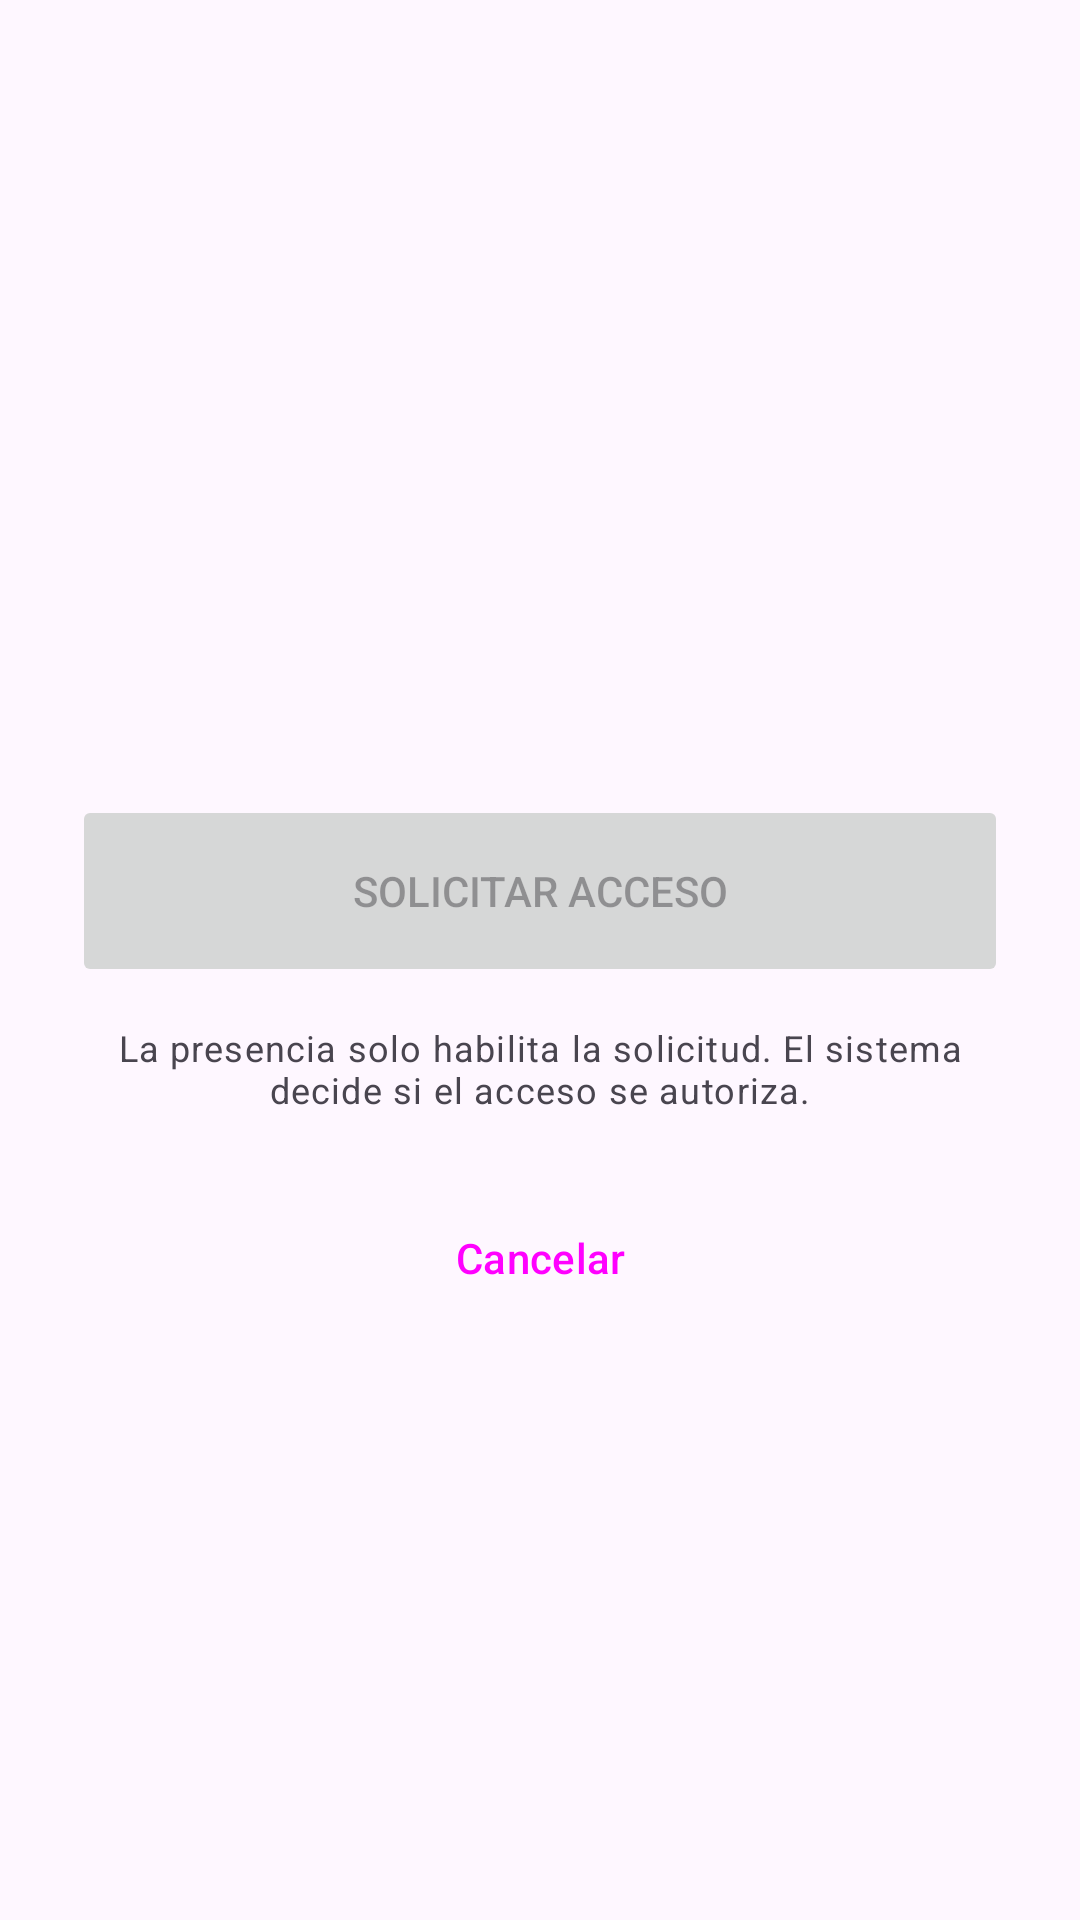

The Android layout XML behind this screen, and the referenced resources:
<!-- AndroidManifest.xml: application theme Theme.ControlAcceso -->
<!-- res/layout/activity_request.xml -->
<?xml version="1.0" encoding="utf-8"?>
<LinearLayout xmlns:android="http://schemas.android.com/apk/res/android"
    android:layout_width="match_parent"
    android:layout_height="match_parent"
    android:fitsSystemWindows="true"
    android:gravity="center_horizontal"
    android:orientation="vertical"
    android:padding="@dimen/screen_padding">

    <TextView
        android:id="@+id/greetingText"
        android:layout_width="wrap_content"
        android:layout_height="wrap_content"
        android:layout_marginTop="32dp"
        android:textAppearance="?attr/textAppearanceHeadlineMedium" />

    <TextView
        android:id="@+id/statusText"
        android:layout_width="match_parent"
        android:layout_height="wrap_content"
        android:layout_marginTop="32dp"
        android:gravity="center"
        android:minLines="3"
        android:textAppearance="?attr/textAppearanceBodyLarge" />

    <com.google.android.material.progressindicator.CircularProgressIndicator
        android:id="@+id/progress"
        android:layout_width="wrap_content"
        android:layout_height="wrap_content"
        android:layout_marginTop="8dp"
        android:indeterminate="true"
        android:visibility="invisible" />

    <Button
        android:id="@+id/requestButton"
        android:layout_width="match_parent"
        android:layout_height="wrap_content"
        android:layout_marginTop="24dp"
        android:enabled="false"
        android:minHeight="64dp"
        android:text="@string/request_button" />

    <TextView
        android:layout_width="match_parent"
        android:layout_height="wrap_content"
        android:layout_marginTop="12dp"
        android:gravity="center"
        android:text="@string/request_presence_note"
        android:textAppearance="?attr/textAppearanceBodySmall" />

    <Button
        android:id="@+id/cancelButton"
        style="@style/Widget.Material3.Button.TextButton"
        android:layout_width="wrap_content"
        android:layout_height="wrap_content"
        android:layout_marginTop="24dp"
        android:text="@string/cancel" />
</LinearLayout>
<!-- resources referenced by this layout -->
<resources>
  <dimen name="screen_padding">24dp</dimen>
  <string name="cancel">Cancelar</string>
  <string name="request_button">Solicitar acceso</string>
  <string name="request_presence_note">La presencia solo habilita la solicitud. El sistema decide si el acceso se autoriza.</string>
  <style name="Theme.ControlAcceso" parent="Theme.Material3.DayNight.NoActionBar">
          <item name="colorPrimary">@color/brand</item>
          <item name="colorOnPrimary">@color/on_brand</item>
      </style>
  <color name="brand">#1F3A5F</color>
  <color name="on_brand">#FFFFFF</color>
</resources>
